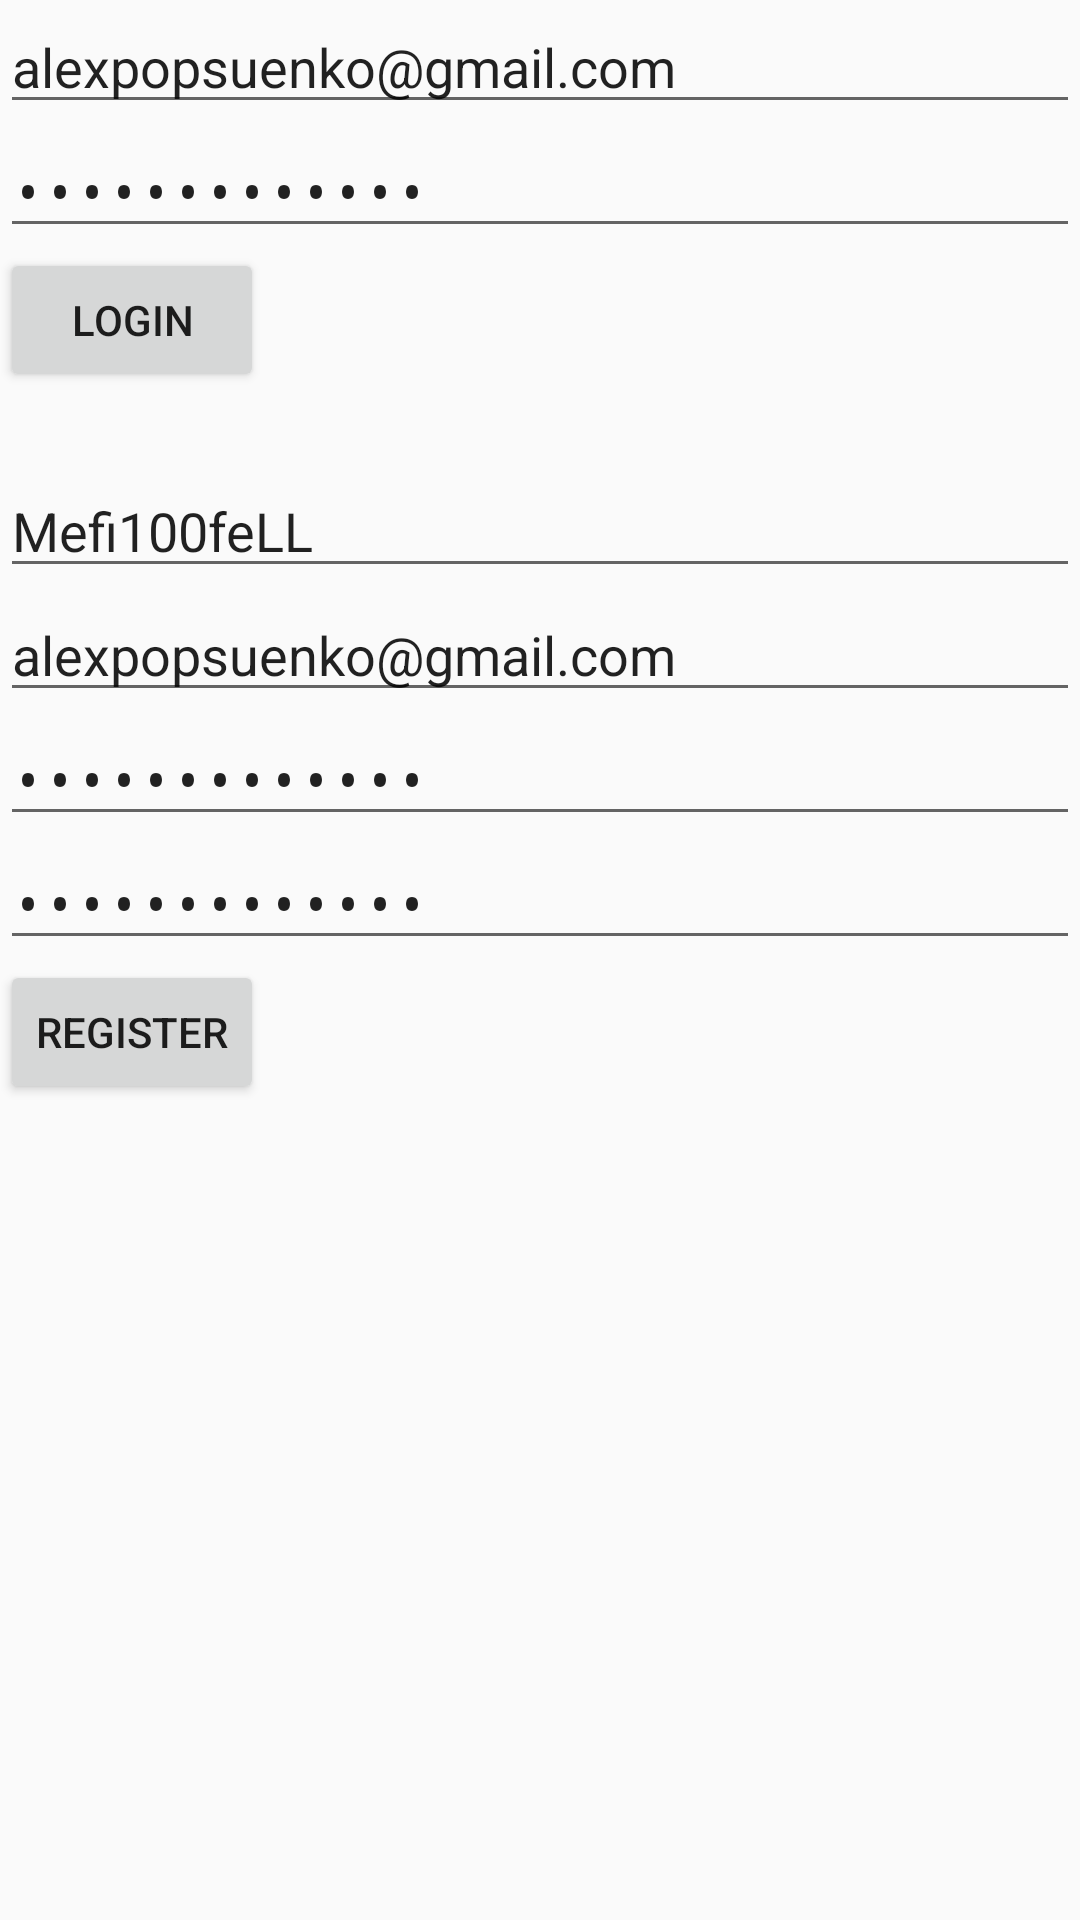

Reconstruct the res/layout file that produces this screen, plus the resources it refers to.
<!-- AndroidManifest.xml: application theme AppTheme -->
<!-- res/layout/activity_login.xml -->
<?xml version="1.0" encoding="utf-8"?>

<LinearLayout xmlns:android="http://schemas.android.com/apk/res/android"
              android:orientation="vertical"
              android:layout_width="match_parent"
              android:layout_height="match_parent">

    <EditText
        android:layout_width="match_parent"
        android:layout_height="wrap_content"
        android:text="alexpopsuenko@gmail.com"
        android:ems="10"
        android:id="@+id/activity_login_email"
        android:layout_gravity="center_horizontal"
        android:inputType="textEmailAddress"/>

    <EditText
        android:layout_width="match_parent"
        android:layout_height="wrap_content"
        android:inputType="textPassword"
        android:ems="10"
        android:id="@+id/activity_login_password"
        android:text="popsuenkoae16"/>

    <Button
        android:layout_width="wrap_content"
        android:layout_height="wrap_content"
        android:text="Login"
        android:id="@+id/activity_login_sign_in"/>

    <EditText
        android:layout_width="match_parent"
        android:layout_height="wrap_content"
        android:inputType="textPersonName"
        android:text="Mefi100feLL"
        android:ems="10"
        android:id="@+id/activity_login_reg_name"
        android:layout_marginTop="24dp"/>

    <EditText
        android:layout_width="match_parent"
        android:layout_height="wrap_content"
        android:inputType="textEmailAddress"
        android:ems="10"
        android:id="@+id/activity_login_reg_email"
        android:text="alexpopsuenko@gmail.com"/>

    <EditText
        android:layout_width="match_parent"
        android:layout_height="wrap_content"
        android:inputType="textPassword"
        android:ems="10"
        android:id="@+id/activity_login_reg_password"
        android:layout_gravity="center_horizontal"
        android:text="popsuenkoae16"/>

    <EditText
        android:layout_width="match_parent"
        android:layout_height="wrap_content"
        android:inputType="textPassword"
        android:ems="10"
        android:id="@+id/activity_login_reg_password_repeat"
        android:text="popsuenkoae16"/>

    <Button
        android:layout_width="wrap_content"
        android:layout_height="wrap_content"
        android:text="Register"
        android:id="@+id/activity_login_sign_up"/>
</LinearLayout>
<!-- resources referenced by this layout -->
<resources>
  <style name="AppTheme" parent="MaterialDrawerTheme.Light.DarkToolbar">
          <item name="colorPrimary">@color/primary</item>
          <item name="colorPrimaryDark">@color/primary_dark</item>
          <item name="colorAccent">@color/accent</item>
  
          <item name="material_drawer_selected_text">@color/accent</item>
  
          <item name="button_color">@color/accent</item>
          <item name="button_colorPressed">@color/accent_dark</item>
          <item name="rippleEffect_enabled">true</item>
          <item name="type">DEFAULT</item>
  
          <item name="android:fastScrollOverlayPosition">atThumb</item>
          <item name="android:fastScrollThumbDrawable">@drawable/apptheme_fastscroll_thumb_holo</item>
      </style>
</resources>
